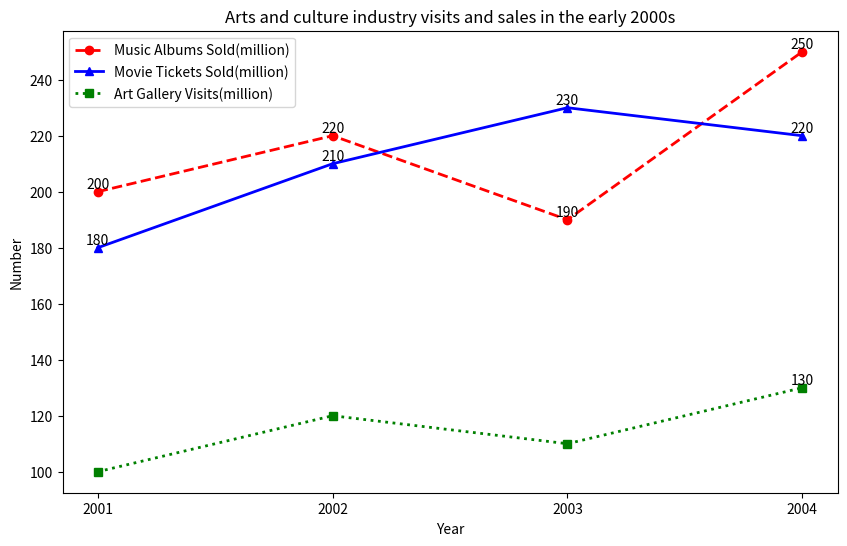

Python code for this plot: (Note: this script raises an exception after producing the figure.)

import matplotlib.pyplot as plt
import numpy as np
 
x = np.array([2001, 2002, 2003, 2004])
y1 = np.array([200, 220, 190, 250])
y2 = np.array([180, 210, 230, 220])
y3 = np.array([100, 120, 110, 130])
 
plt.figure(figsize=(10, 6))
plt.plot(x, y1, label="Music Albums Sold(million)", color='red', marker='o', linestyle='--', linewidth=2)
plt.plot(x, y2, label="Movie Tickets Sold(million)", color='blue', marker='^', linestyle='-', linewidth=2)
plt.plot(x, y3, label="Art Gallery Visits(million)", color='green', marker='s', linestyle=':', linewidth=2)
 
plt.title("Arts and culture industry visits and sales in the early 2000s")
plt.xlabel('Year')
plt.ylabel('Number')
plt.xticks(x)
plt.legend()
 
for a, b, c in zip(x, y1, y2):
    plt.text(a, b + 0.05, '%.0f' % b, ha='center', va='bottom', fontsize=10)
    plt.text(a, c + 0.05, '%.0f' % c, ha='center', va='bottom', fontsize=10)
plt.text(2004, y3[-1] + 0.05, '%.0f' % y3[-1], ha='center', va='bottom', fontsize=10)
 
plt.savefig('line chart/png/134.png')
plt.tight_layout()
plt.clf()
